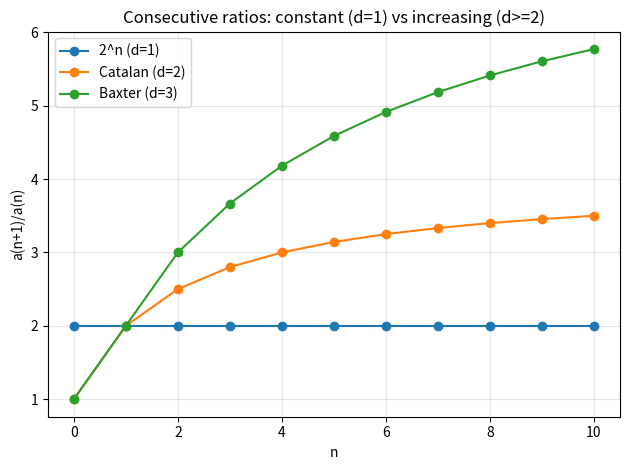

Python code for this plot:
"""Plot consecutive ratios a(n+1)/a(n) for the three total Hoggatt sequences.
Nonincreasing ratios => log-concave; increasing ratios => log-convex."""
import matplotlib.pyplot as plt
from fractions import Fraction
from math import comb

def geometric(r, L): return [r ** n for n in range(L)]
def catalan(L):
    out = [Fraction(1)]
    for n in range(L - 1): out.append(Fraction(2*(2*n+1), n+2) * out[-1])
    return out
def baxter(L):
    out = []
    for n in range(L):
        if n == 0: out.append(Fraction(1)); continue
        d = comb(n+1,1)*comb(n+1,2)
        t = sum(comb(n+1,k-1)*comb(n+1,k)*comb(n+1,k+1) for k in range(1,n+1))
        out.append(Fraction(t, d))
    return out

def ratios(seq): return [float(seq[i+1]/seq[i]) for i in range(len(seq)-1)]

N = 12
for name, seq in [("2^n (d=1)", geometric(Fraction(2), N)),
                  ("Catalan (d=2)", catalan(N)),
                  ("Baxter (d=3)", baxter(N))]:
    plt.plot(range(N-1), ratios(seq), marker="o", label=name)
plt.xlabel("n"); plt.ylabel("a(n+1)/a(n)")
plt.title("Consecutive ratios: constant (d=1) vs increasing (d>=2)")
plt.legend(); plt.grid(True, alpha=0.3)
plt.tight_layout(); plt.savefig("hoggatt_ratios.png", dpi=150)
print("saved hoggatt_ratios.png")
